Run: headless pygame with SDL's dummy video driver; simulated clock (each Clock.tick advances the game by its frame time, no real sleeping); random seed 0; keys injected as events and as key.get_pressed() state; no mouse input.
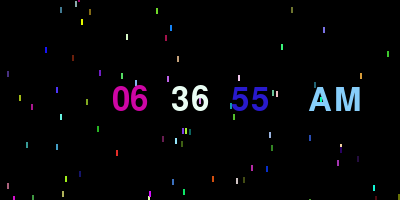
Frame 1 of 4 · flips 1–60 · no input
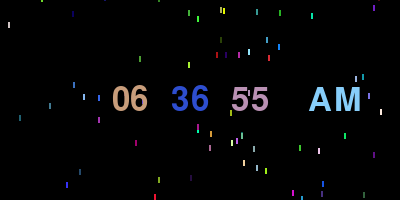
Frame 2 of 4 · flips 61–180 · tapped SPACE, RETURN · held RIGHT (→), D
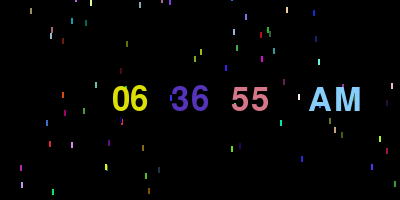
Frame 3 of 4 · flips 181–300 · held DOWN (↓), S
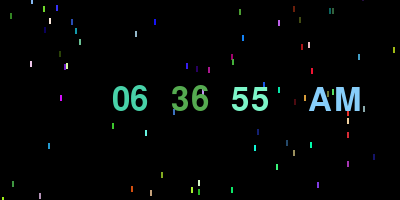
Frame 4 of 4 · flips 301–420 · held LEFT (←), A, UP (↑), W

The pygame program that drew these frames:

import pygame
import time
import random

# Initialize pygame
pygame.init()

# Set the window size and title
WIDTH, HEIGHT = 400, 200
WINDOW = pygame.display.set_mode((WIDTH, HEIGHT))
pygame.display.set_caption("Neon Rainy Digital Clock")

# Define colors
BLACK = (0, 0, 0)
SKY_BLUE = (135, 206, 250)

# Load font
font = pygame.font.Font(None, 48)

# Function to generate neon colors
def generate_neon_color():
    r = random.randint(0, 255)
    g = random.randint(0, 255)
    b = random.randint(0, 255)
    return (r, g, b)

# Function to draw clock
def draw_clock():
    current_time = time.strftime("%I:%M:%S %p")  # 12-hour format with AM/PM
    time_parts = current_time[:-3].split(":")  # Exclude AM/PM and split into hours, minutes, seconds
    am_pm = current_time[-2:]

    x = WIDTH // 2 - 70
    y = HEIGHT // 2

    neon_colors = [generate_neon_color() for _ in range(3)]

    for i in range(3):
        color = neon_colors[i]
        text = font.render(time_parts[i], True, color)
        text_rect = text.get_rect(center=(x + i * 60, y))
        WINDOW.blit(text, text_rect)

    text = font.render(" " + am_pm, True, SKY_BLUE)
    text_rect = text.get_rect(center=(x + 200, y))
    WINDOW.blit(text, text_rect)

# Function to draw raindrops
def draw_raindrops(raindrops):
    for drop in raindrops:
        drop.fall()
        drop.draw()

# Main function
def main():
    clock = pygame.time.Clock()
    raindrops = [Raindrop() for _ in range(100)]

    running = True
    while running:
        for event in pygame.event.get():
            if event.type == pygame.QUIT:
                running = False

        # Fill the background
        WINDOW.fill(BLACK)

        # Draw raindrops
        draw_raindrops(raindrops)

        # Draw clock
        draw_clock()

        # Update the display
        pygame.display.flip()

        # Cap the frame rate
        clock.tick(30)

    pygame.quit()

# Raindrop class
class Raindrop:
    def __init__(self):
        self.x = random.randint(0, WIDTH)
        self.y = random.randint(-HEIGHT, 0)
        self.speed = random.randint(5, 15)
        self.color = generate_neon_color()  # Random color for each raindrop

    def fall(self):
        self.y += self.speed
        if self.y > HEIGHT:
            self.y = random.randint(-HEIGHT, 0)
            self.x = random.randint(0, WIDTH)

    def draw(self):
        pygame.draw.line(WINDOW, self.color, (self.x, self.y), (self.x, self.y + 5), 2)

if __name__ == "__main__":
    main()
